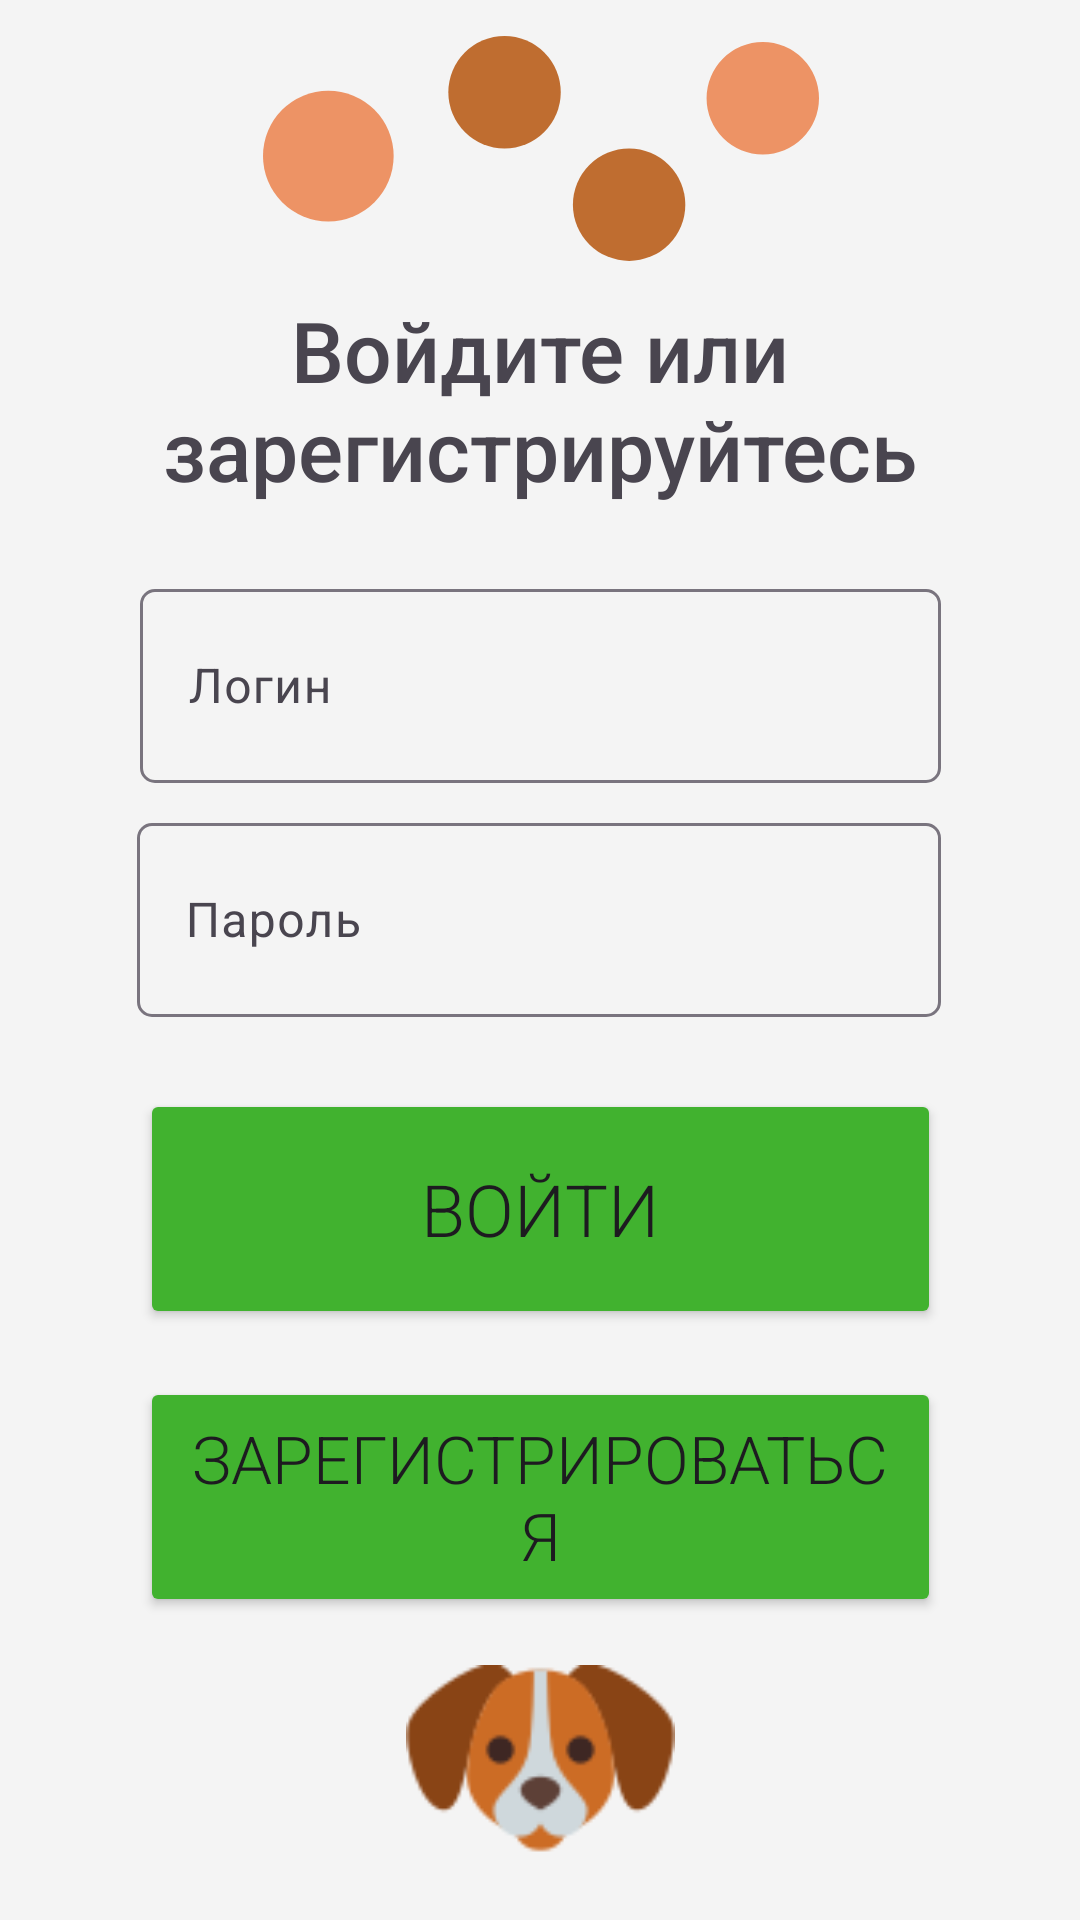

Android layout source for this screen:
<!-- AndroidManifest.xml: application theme Theme.DogsForAll -->
<!-- res/layout/fragment_login.xml -->
<?xml version="1.0" encoding="utf-8"?>
<FrameLayout xmlns:android="http://schemas.android.com/apk/res/android"
    xmlns:app="http://schemas.android.com/apk/res-auto"
    xmlns:tools="http://schemas.android.com/tools"
    android:layout_width="match_parent"
    android:layout_height="match_parent"
    tools:context=".UI.LoginView.Login.Login">

    <androidx.constraintlayout.widget.ConstraintLayout
        android:id="@+id/sdf"
        android:layout_width="match_parent"
        android:layout_height="match_parent"
        android:background="#F4F4F4"
        tools:context=".MainActivity">

        <TextView
            android:id="@+id/textView"
            android:layout_width="300dp"
            android:layout_height="73dp"
            android:layout_marginTop="8dp"
            android:fontFamily="sans-serif-medium"
            android:text="Войдите или зарегистрируйтесь"
            android:textAlignment="center"
            android:textSize="28sp"
            app:layout_constraintEnd_toEndOf="parent"
            app:layout_constraintHorizontal_bias="0.495"
            app:layout_constraintStart_toStartOf="parent"
            app:layout_constraintTop_toBottomOf="@+id/imageView" />

        <com.google.android.material.textfield.TextInputLayout
            android:id="@+id/textInputLayout2"
            android:layout_width="267dp"
            android:layout_height="70dp"
            android:layout_marginTop="20dp"
            app:boxCornerRadiusBottomEnd="5dp"
            app:boxCornerRadiusBottomStart="5dp"
            app:boxCornerRadiusTopEnd="5dp"
            app:boxCornerRadiusTopStart="5dp"
            app:boxStrokeWidth="1dp"
            app:boxStrokeWidthFocused="2dp"
            app:layout_constraintEnd_toEndOf="parent"
            app:layout_constraintStart_toStartOf="parent"
            app:layout_constraintTop_toBottomOf="@+id/textView">

            <com.google.android.material.textfield.TextInputEditText
                android:layout_width="match_parent"
                android:layout_height="match_parent"
                android:hint="Логин" />
        </com.google.android.material.textfield.TextInputLayout>

        <com.google.android.material.textfield.TextInputLayout
            android:id="@+id/textInputLayout3"
            android:layout_width="268dp"
            android:layout_height="70dp"
            android:layout_marginTop="8dp"
            app:boxCornerRadiusBottomEnd="5dp"
            app:boxCornerRadiusBottomStart="5dp"
            app:boxCornerRadiusTopEnd="5dp"
            app:boxCornerRadiusTopStart="5dp"
            app:boxStrokeWidth="1dp"
            app:boxStrokeWidthFocused="2dp"
            app:layout_constraintEnd_toEndOf="parent"
            app:layout_constraintHorizontal_bias="0.496"
            app:layout_constraintStart_toStartOf="parent"
            app:layout_constraintTop_toBottomOf="@+id/textInputLayout2">

            <com.google.android.material.textfield.TextInputEditText
                android:layout_width="match_parent"
                android:layout_height="match_parent"
                android:hint="Пароль" />
        </com.google.android.material.textfield.TextInputLayout>

        <Button
            android:id="@+id/button"
            android:layout_width="267dp"
            android:layout_height="80dp"
            android:layout_marginTop="24dp"
            android:backgroundTint="#41B22F"
            android:fontFamily="sans-serif-light"
            android:text="Войти"
            android:textSize="24sp"
            app:cornerRadius="20dp"
            app:layout_constraintEnd_toEndOf="parent"
            app:layout_constraintStart_toStartOf="parent"
            app:layout_constraintTop_toBottomOf="@+id/textInputLayout3" />

        <Button
            android:id="@+id/button_reg"
            android:layout_width="267dp"
            android:layout_height="80dp"
            android:layout_marginTop="16dp"
            android:backgroundTint="#41B22F"
            android:fontFamily="sans-serif-light"
            android:text="Зарегистрироваться"
            android:textSize="22dp"
            app:cornerRadius="20dp"
            app:layout_constraintEnd_toEndOf="parent"
            app:layout_constraintStart_toStartOf="parent"
            app:layout_constraintTop_toBottomOf="@+id/button" />

        <ImageView
            android:id="@+id/imageView3"
            android:layout_width="91dp"
            android:layout_height="63dp"
            android:layout_marginTop="16dp"
            app:layout_constraintEnd_toEndOf="parent"
            app:layout_constraintStart_toStartOf="parent"
            app:layout_constraintTop_toBottomOf="@+id/button_reg"
            app:srcCompat="@drawable/dog_icon" />

        <ImageView
            android:id="@+id/imageView"
            android:layout_width="198dp"
            android:layout_height="78dp"
            android:layout_marginTop="12dp"
            app:layout_constraintEnd_toEndOf="parent"
            app:layout_constraintHorizontal_bias="0.502"
            app:layout_constraintStart_toStartOf="parent"
            app:layout_constraintTop_toTopOf="parent"
            app:srcCompat="@drawable/cicles" />

    </androidx.constraintlayout.widget.ConstraintLayout>

</FrameLayout>
<!-- resources referenced by this layout -->
<resources>
  <!-- drawable cicles (drawable) -->
  <vector xmlns:android="http://schemas.android.com/apk/res/android"
      android:width="183dp"
      android:height="77dp"
      android:viewportWidth="183"
      android:viewportHeight="77">
    <path
        android:pathData="M21.5,39.5m-21.5,0a21.5,21.5 0,1 1,43 0a21.5,21.5 0,1 1,-43 0"
        android:fillColor="#ED9365"/>
    <path
        android:pathData="M79.5,18.5m-18.5,0a18.5,18.5 0,1 1,37 0a18.5,18.5 0,1 1,-37 0"
        android:fillColor="#BF6D30"/>
    <path
        android:pathData="M164.5,20.5m-18.5,0a18.5,18.5 0,1 1,37 0a18.5,18.5 0,1 1,-37 0"
        android:fillColor="#ED9365"/>
    <path
        android:pathData="M120.5,55.5m-18.5,0a18.5,18.5 0,1 1,37 0a18.5,18.5 0,1 1,-37 0"
        android:fillColor="#BF6D30"/>
  </vector>
  <!-- drawable dog_icon: png bitmap (drawable, 4221 bytes) -->
  <style name="Theme.DogsForAll" parent="Base.Theme.DogsForAll" />
  <style name="Base.Theme.DogsForAll" parent="Theme.Material3.DayNight.NoActionBar">
          
          
      </style>
</resources>
